9-way image classification set "dataset_scientific_split" from GitHub (singuyen0312e9/MangoLeaf); label vocabulary: anthracnose, bacterial canker, bacterial spot, cutting weevil, die back, gall midge, healthy, powdery mildew, sooty mould.

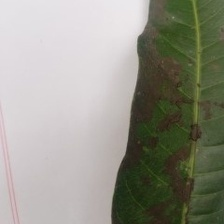
Label: sooty mould

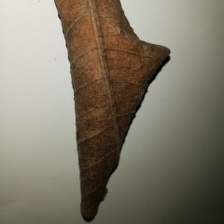
Label: die back

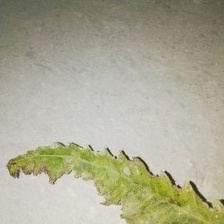
Label: bacterial canker

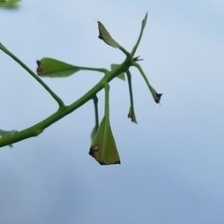
Label: cutting weevil

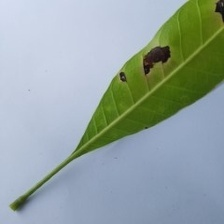
Label: anthracnose

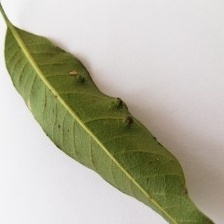
Label: gall midge
